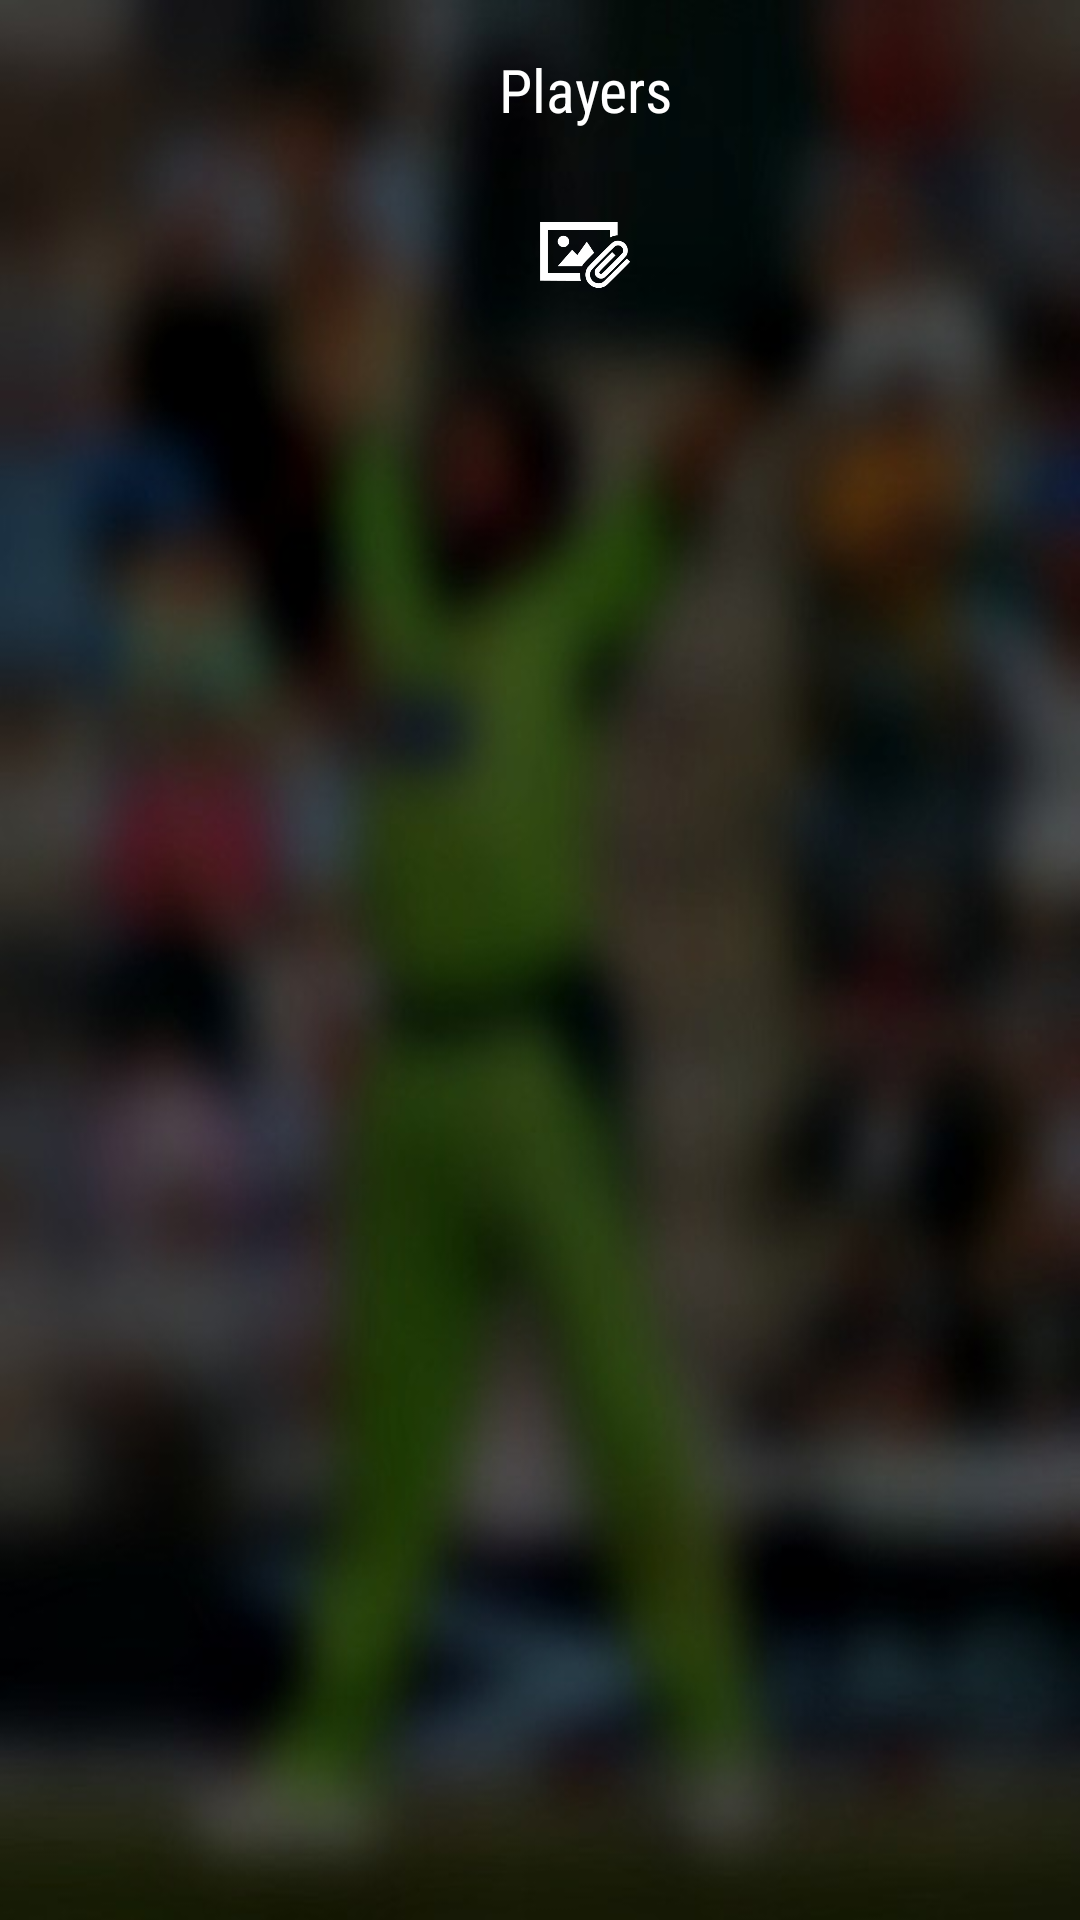

The Android layout XML behind this screen, and the referenced resources:
<!-- AndroidManifest.xml: application theme AppTheme -->
<!-- res/layout/nawait_janbax.xml -->
<?xml version="1.0" encoding="utf-8"?>
<LinearLayout
    xmlns:android="http://schemas.android.com/apk/res/android"
    android:orientation="vertical"
    android:gravity="center|top"
    android:background="@drawable/sa2"
    android:layout_width="match_parent"
    android:layout_height="match_parent">
    <LinearLayout
        android:layout_width="match_parent"
        android:orientation="horizontal"
        android:layout_height="wrap_content">
    <ImageView
        android:id="@+id/backButton"
        android:layout_gravity="top|left"
        android:src="@drawable/left"
        android:layout_marginTop="20dp"
        android:layout_marginLeft="10dp"
        android:layout_marginBottom="20dp"
        android:layout_width="20dp"
        android:layout_height="20dp"/>
        <TextView
            android:layout_width="match_parent"
            android:layout_height="wrap_content"
            android:layout_gravity="center"
            android:gravity="center"
            android:textColor="@android:color/white"
            android:textSize="20dp"
            android:text="Players"
            android:fontFamily="sans-serif-condensed"/>

    </LinearLayout>
    <ImageButton
        android:id="@+id/photoPickerButtonStories"
        android:layout_width="30dp"
        android:layout_gravity="center"
        android:layout_marginTop="10dp"
        android:layout_marginLeft="15dp"
        android:layout_height="30dp"
        android:background="@drawable/attach" />

    <android.support.v7.widget.RecyclerView
        android:id="@+id/nawaitJanbaz"
        android:layout_width="wrap_content"
        android:layout_height="wrap_content"
        xmlns:android="http://schemas.android.com/apk/res/android" />


</LinearLayout>
<!-- resources referenced by this layout -->
<resources>
  <!-- drawable attach: png bitmap (drawable, 6573 bytes) -->
  <!-- drawable sa2: jpg bitmap (drawable, 36018 bytes) -->
  <style name="AppTheme" parent="Theme.AppCompat.Light.DarkActionBar">
          
          <item name="colorPrimary">@color/colorPrimary</item>
          <item name="colorPrimaryDark">@color/colorPrimaryDark</item>
          <item name="colorAccent">@color/colorAccent</item>
          <item name="colorControlHighlight">#ffffff</item>
          <item name="colorButtonNormal">@android:color/holo_red_dark</item>
          <item name="colorControlNormal">#ffffff</item>
          <item name="android:colorBackgroundCacheHint">#2196F3</item>
          <item name="colorControlActivated">#ffffff</item>
          <item name="colorSwitchThumbNormal">#ffffff</item>
          <item name="windowNoTitle">true</item>
          <item name="windowActionBar">true</item>
  
      </style>
  <color name="colorPrimary">#000000</color>
  <color name="colorPrimaryDark">#000000</color>
  <color name="colorAccent">#FF4081</color>
</resources>
